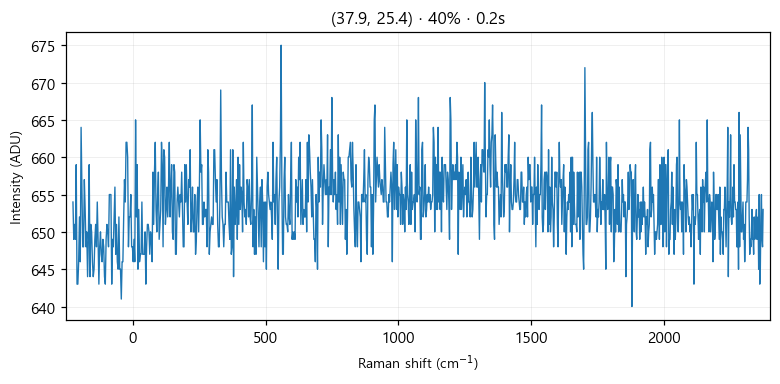

Source data for this figure (header and first rows):
# laser_power_pct, 40
# exposure_time, 0.2
# laser_nm, 532
# mode, single
pixel, raman_shift_cm-1, wavelength_nm, intensity
0, -224.9, 525.7, 654
1, -221.9, 525.8, 649
2, -218.8, 525.9, 651
3, -215.7, 526, 649
4, -212.7, 526.1, 659
5, -209.6, 526.2, 643
6, -206.6, 526.2, 643
7, -203.5, 526.3, 646
8, -200.4, 526.4, 652
9, -197.4, 526.5, 646
10, -194.3, 526.6, 664
11, -191.3, 526.7, 656
12, -188.2, 526.7, 648
13, -185.2, 526.8, 648
14, -182.1, 526.9, 657
15, -179.1, 527, 653
16, -176, 527.1, 648
17, -173, 527.2, 650
18, -169.9, 527.3, 644
19, -166.9, 527.3, 649
20, -163.8, 527.4, 659
21, -160.8, 527.5, 644
22, -157.7, 527.6, 651
23, -154.7, 527.7, 650
24, -151.6, 527.8, 646
25, -148.6, 527.8, 644
26, -145.6, 527.9, 645
27, -142.5, 528, 649
28, -139.5, 528.1, 651
29, -136.5, 528.2, 648
30, -133.4, 528.3, 654
31, -130.4, 528.4, 649
32, -127.4, 528.4, 643
33, -124.3, 528.5, 648
34, -121.3, 528.6, 650
35, -118.3, 528.7, 647
36, -115.3, 528.8, 646
37, -112.2, 528.9, 649
38, -109.2, 528.9, 648
39, -106.2, 529, 644
40, -103.2, 529.1, 643
41, -100.1, 529.2, 649
42, -97.13, 529.3, 651
43, -94.11, 529.4, 650
44, -91.09, 529.5, 648
45, -88.08, 529.5, 655
46, -85.06, 529.6, 655
47, -82.05, 529.7, 655
48, -79.04, 529.8, 643
49, -76.03, 529.9, 649
50, -73.02, 530, 648
51, -70.01, 530, 652
52, -67, 530.1, 656
53, -64, 530.2, 647
54, -60.99, 530.3, 651
55, -57.99, 530.4, 646
... 968 more rows
